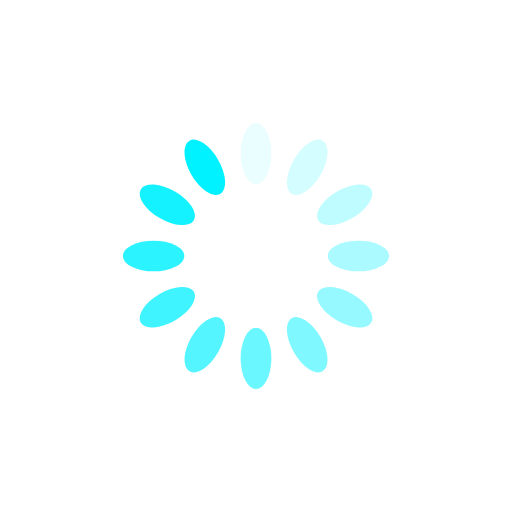
t = 0.00 s
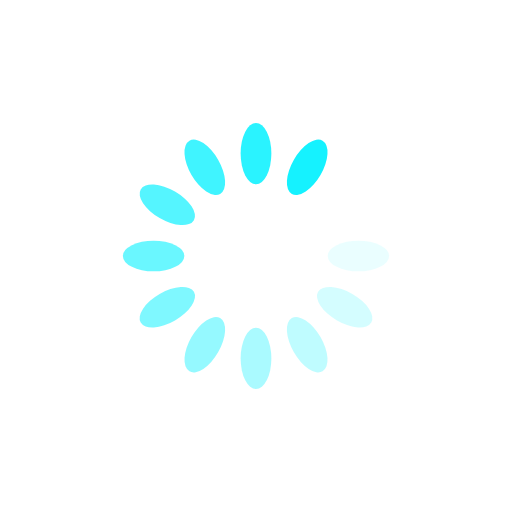
t = 0.23 s
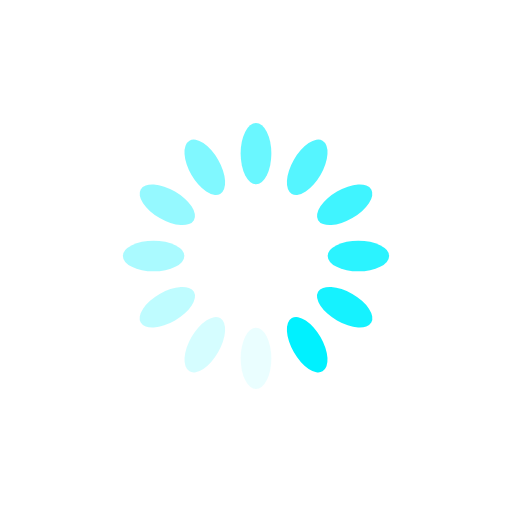
t = 0.46 s
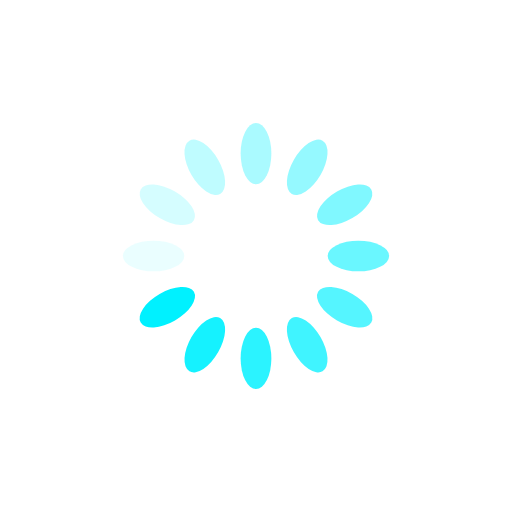
t = 0.68 s

The animated SVG that drew these frames (rendered in a browser with its animation timeline set to each time). Animation: 12 SMIL elements (animate=12); one cycle of 0.91 s, repeats indefinitely.

<svg xmlns="http://www.w3.org/2000/svg" viewBox="0 0 100 100" preserveAspectRatio="xMidYMid" width="200" height="200" style="shape-rendering: auto; display: block; background: rgb(255, 255, 255);" xmlns:xlink="http://www.w3.org/1999/xlink"><g><g transform="rotate(0 50 50)">
  <rect fill="#00f1ff" height="12" width="6" ry="6" rx="3" y="24" x="47">
    <animate repeatCount="indefinite" begin="-0.8333333333333333s" dur="0.9090909090909091s" keyTimes="0;1" values="1;0" attributeName="opacity"></animate>
  </rect>
</g><g transform="rotate(30 50 50)">
  <rect fill="#00f1ff" height="12" width="6" ry="6" rx="3" y="24" x="47">
    <animate repeatCount="indefinite" begin="-0.7575757575757576s" dur="0.9090909090909091s" keyTimes="0;1" values="1;0" attributeName="opacity"></animate>
  </rect>
</g><g transform="rotate(60 50 50)">
  <rect fill="#00f1ff" height="12" width="6" ry="6" rx="3" y="24" x="47">
    <animate repeatCount="indefinite" begin="-0.6818181818181818s" dur="0.9090909090909091s" keyTimes="0;1" values="1;0" attributeName="opacity"></animate>
  </rect>
</g><g transform="rotate(90 50 50)">
  <rect fill="#00f1ff" height="12" width="6" ry="6" rx="3" y="24" x="47">
    <animate repeatCount="indefinite" begin="-0.606060606060606s" dur="0.9090909090909091s" keyTimes="0;1" values="1;0" attributeName="opacity"></animate>
  </rect>
</g><g transform="rotate(120 50 50)">
  <rect fill="#00f1ff" height="12" width="6" ry="6" rx="3" y="24" x="47">
    <animate repeatCount="indefinite" begin="-0.5303030303030303s" dur="0.9090909090909091s" keyTimes="0;1" values="1;0" attributeName="opacity"></animate>
  </rect>
</g><g transform="rotate(150 50 50)">
  <rect fill="#00f1ff" height="12" width="6" ry="6" rx="3" y="24" x="47">
    <animate repeatCount="indefinite" begin="-0.45454545454545453s" dur="0.9090909090909091s" keyTimes="0;1" values="1;0" attributeName="opacity"></animate>
  </rect>
</g><g transform="rotate(180 50 50)">
  <rect fill="#00f1ff" height="12" width="6" ry="6" rx="3" y="24" x="47">
    <animate repeatCount="indefinite" begin="-0.3787878787878788s" dur="0.9090909090909091s" keyTimes="0;1" values="1;0" attributeName="opacity"></animate>
  </rect>
</g><g transform="rotate(210 50 50)">
  <rect fill="#00f1ff" height="12" width="6" ry="6" rx="3" y="24" x="47">
    <animate repeatCount="indefinite" begin="-0.303030303030303s" dur="0.9090909090909091s" keyTimes="0;1" values="1;0" attributeName="opacity"></animate>
  </rect>
</g><g transform="rotate(240 50 50)">
  <rect fill="#00f1ff" height="12" width="6" ry="6" rx="3" y="24" x="47">
    <animate repeatCount="indefinite" begin="-0.22727272727272727s" dur="0.9090909090909091s" keyTimes="0;1" values="1;0" attributeName="opacity"></animate>
  </rect>
</g><g transform="rotate(270 50 50)">
  <rect fill="#00f1ff" height="12" width="6" ry="6" rx="3" y="24" x="47">
    <animate repeatCount="indefinite" begin="-0.1515151515151515s" dur="0.9090909090909091s" keyTimes="0;1" values="1;0" attributeName="opacity"></animate>
  </rect>
</g><g transform="rotate(300 50 50)">
  <rect fill="#00f1ff" height="12" width="6" ry="6" rx="3" y="24" x="47">
    <animate repeatCount="indefinite" begin="-0.07575757575757575s" dur="0.9090909090909091s" keyTimes="0;1" values="1;0" attributeName="opacity"></animate>
  </rect>
</g><g transform="rotate(330 50 50)">
  <rect fill="#00f1ff" height="12" width="6" ry="6" rx="3" y="24" x="47">
    <animate repeatCount="indefinite" begin="0s" dur="0.9090909090909091s" keyTimes="0;1" values="1;0" attributeName="opacity"></animate>
  </rect>
</g><g></g></g><!-- [ldio] generated by https://loading.io --></svg>
